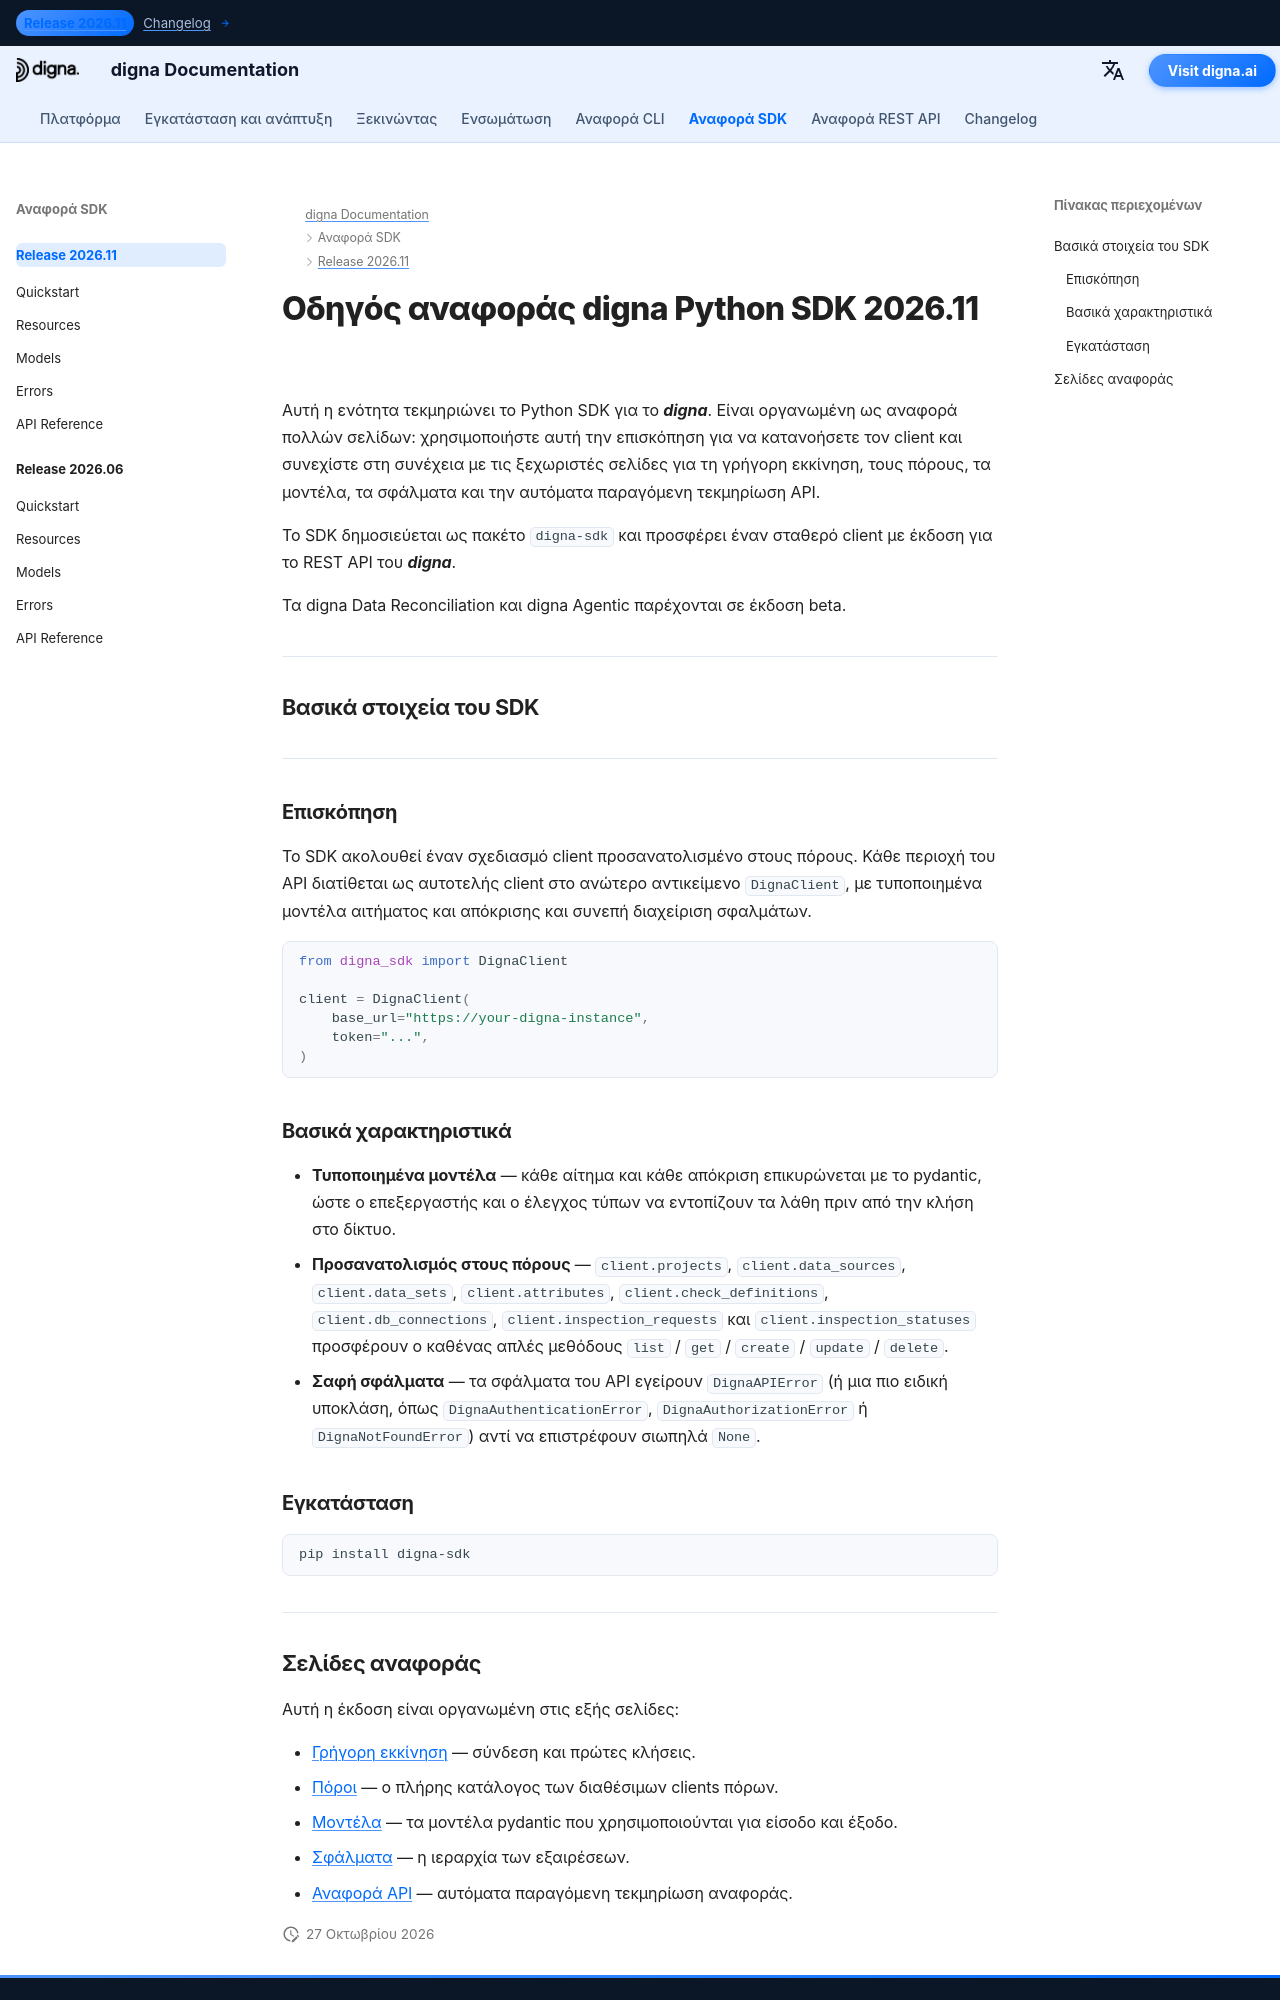

repository: dignaai/digna-docs · page: el/sdk/Release 2026.11/index.html · generator: mkdocs

---
title: Οδηγός αναφοράς digna Python SDK 2026.11 | Τεκμηρίωση digna
description: Πλήρης οδηγός αναφοράς για την έκδοση digna Python SDK 2026.11
image: /assets/logo_square.png
---

# Οδηγός αναφοράς digna Python SDK 2026.11

Αυτή η ενότητα τεκμηριώνει το Python SDK για το ***digna***. Είναι οργανωμένη ως αναφορά πολλών σελίδων: χρησιμοποιήστε αυτή την επισκόπηση για να κατανοήσετε τον client και συνεχίστε στη συνέχεια με τις ξεχωριστές σελίδες για τη γρήγορη εκκίνηση, τους πόρους, τα μοντέλα, τα σφάλματα και την αυτόματα παραγόμενη τεκμηρίωση API.

Το SDK δημοσιεύεται ως πακέτο `digna-sdk` και προσφέρει έναν σταθερό client με έκδοση για το REST API του ***digna***.

Τα digna Data Reconciliation και digna Agentic παρέχονται σε έκδοση beta.

---

## Βασικά στοιχεία του SDK

---

### Επισκόπηση

Το SDK ακολουθεί έναν σχεδιασμό client προσανατολισμένο στους πόρους. Κάθε περιοχή του API διατίθεται ως αυτοτελής client στο ανώτερο αντικείμενο `DignaClient`, με τυποποιημένα μοντέλα αιτήματος και απόκρισης και συνεπή διαχείριση σφαλμάτων.

```python
from digna_sdk import DignaClient

client = DignaClient(
    base_url="https://your-digna-instance",
    token="...",
)
```

### Βασικά χαρακτηριστικά

- **Τυποποιημένα μοντέλα** — κάθε αίτημα και κάθε απόκριση επικυρώνεται με το pydantic, ώστε ο επεξεργαστής και ο έλεγχος τύπων να εντοπίζουν τα λάθη πριν από την κλήση στο δίκτυο.
- **Προσανατολισμός στους πόρους** — `client.projects`, `client.data_sources`, `client.data_sets`, `client.attributes`, `client.check_definitions`, `client.db_connections`, `client.inspection_requests` και `client.inspection_statuses` προσφέρουν ο καθένας απλές μεθόδους `list` / `get` / `create` / `update` / `delete`.
- **Σαφή σφάλματα** — τα σφάλματα του API εγείρουν `DignaAPIError` (ή μια πιο ειδική υποκλάση, όπως `DignaAuthenticationError`, `DignaAuthorizationError` ή `DignaNotFoundError`) αντί να επιστρέφουν σιωπηλά `None`.

### Εγκατάσταση

```bash
pip install digna-sdk
```

---
